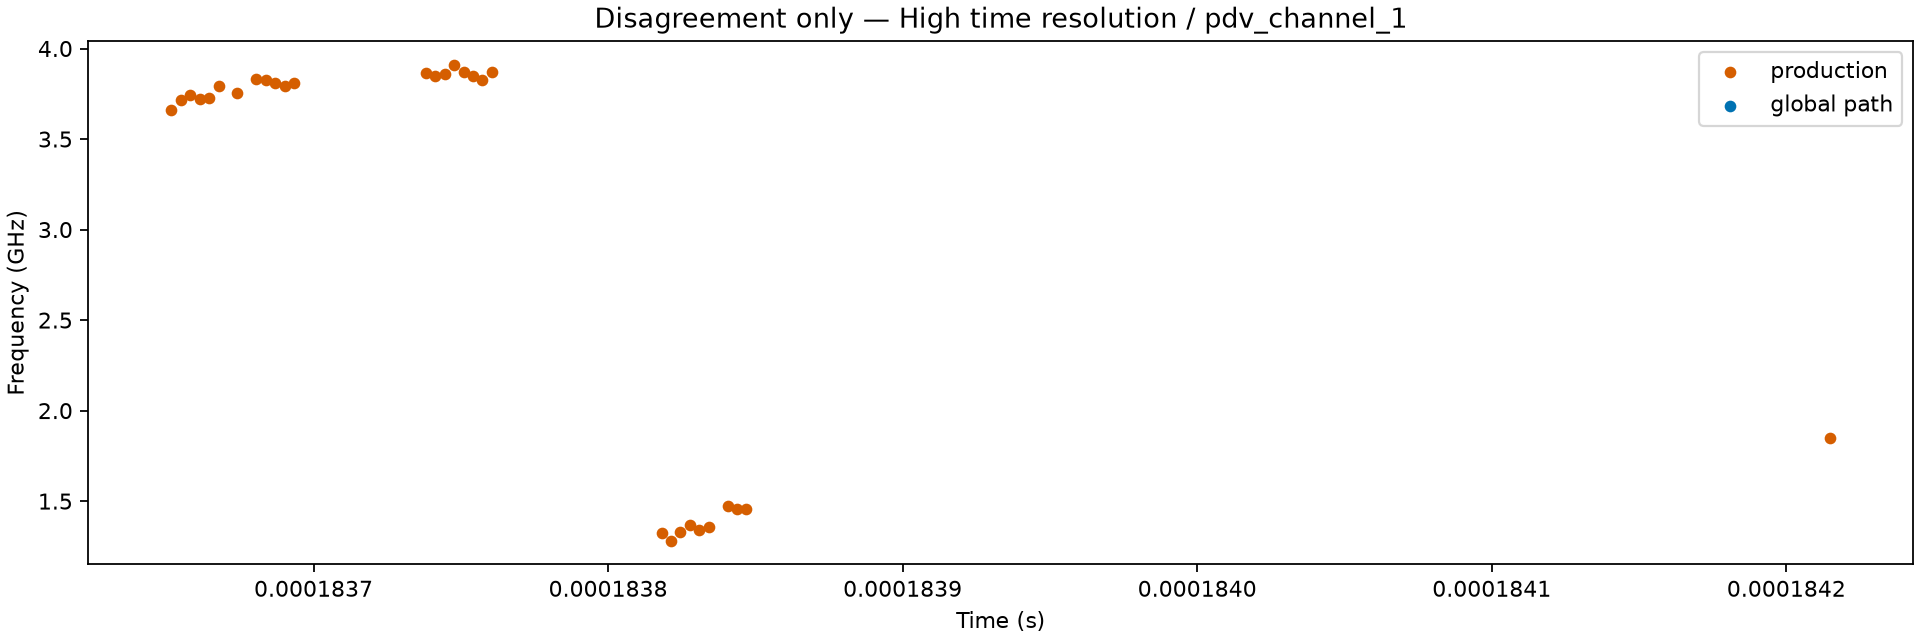

Data behind this chart, as committed beside it:
frame_index, time_s, production_frequency_hz, global_frequency_hz, candidate_rank, candidate_frequency_hz, candidate_amplitude, peak_to_background_db, peak_to_competitor_db, candidate_node_cost, selected, selected_transition_cost, selected_cumulative_cost, selection_reason, physical_identity
333, 0.0001837, 3659073426, nan, 1, 3659073426, 0.00476, 32.1, 7.7, 0.0, False, 0.0, 83.5, global minimum cumulative DP cost, unreviewed
333, 0.0001837, 3659073426, nan, 2, 4132643544, 0.0006281, 14.44, -17.59, 0.75, False, 0.0, 83.5, global minimum cumulative DP cost, unreviewed
333, 0.0001837, 3659073426, nan, 3, 3287600878, 0.0005321, 12.98, -19.03, 0.75, False, 0.0, 83.5, global minimum cumulative DP cost, unreviewed
333, 0.0001837, 3659073426, nan, 4, 3053309122, 0.0004745, 11.7, -20.03, 0.75, False, 0.0, 83.5, global minimum cumulative DP cost, unreviewed
333, 0.0001837, 3659073426, nan, 5, 2817927064, 0.0004441, 11, -20.6, 0.75, False, 0.0, 83.5, global minimum cumulative DP cost, unreviewed
334, 0.0001837, 3713935991, nan, 1, 3713935991, 0.004129, 33.22, 12.73, 0.0, False, 0.0, 83.75, global minimum cumulative DP cost, unreviewed
334, 0.0001837, 3713935991, nan, 2, 3915727201, 0.0005977, 16.43, -16.79, 0.75, False, 0.0, 83.75, global minimum cumulative DP cost, unreviewed
334, 0.0001837, 3713935991, nan, 3, 4104635798, 0.0005319, 15.42, -17.8, 0.75, False, 0.0, 83.75, global minimum cumulative DP cost, unreviewed
334, 0.0001837, 3713935991, nan, 4, 3397541979, 0.000323, 10.74, -22.13, 0.75, False, 0.0, 83.75, global minimum cumulative DP cost, unreviewed
334, 0.0001837, 3713935991, nan, 5, 3054469388, 0.0003175, 10.9, -22.28, 0.75, False, 0.0, 83.75, global minimum cumulative DP cost, unreviewed
335, 0.0001837, 3741342869, nan, 1, 3741342869, 0.003255, 31.27, 14.22, 0.0, False, 0.0, 84.0, global minimum cumulative DP cost, unreviewed
335, 0.0001837, 3741342869, nan, 2, 4022167400, 0.0006333, 17.08, -14.22, 0.75, False, 0.0, 84.0, global minimum cumulative DP cost, unreviewed
335, 0.0001837, 3741342869, nan, 3, 4410255787, 0.0004776, 14.55, -16.67, 0.75, False, 0.0, 84.0, global minimum cumulative DP cost, unreviewed
335, 0.0001837, 3741342869, nan, 4, 3563138867, 0.0003867, 12.77, -18.5, 0.75, False, 0.0, 84.0, global minimum cumulative DP cost, unreviewed
335, 0.0001837, 3741342869, nan, 5, 3318681538, 0.0003241, 11.26, -20.04, 0.75, False, 0.0, 84.0, global minimum cumulative DP cost, unreviewed
336, 0.0001837, 3723984540, nan, 1, 3723984540, 0.002421, 29.87, 11.44, 0.0, False, 0.0, 84.25, global minimum cumulative DP cost, unreviewed
336, 0.0001837, 3723984540, nan, 2, 3987816689, 0.0006464, 18.4, -11.47, 0.7169, False, 0.0, 84.25, global minimum cumulative DP cost, unreviewed
336, 0.0001837, 3723984540, nan, 3, 4383734619, 0.0005993, 17.73, -12.13, 0.75, False, 0.0, 84.25, global minimum cumulative DP cost, unreviewed
336, 0.0001837, 3723984540, nan, 4, 4151612514, 0.0003951, 14.11, -15.75, 0.75, False, 0.0, 84.25, global minimum cumulative DP cost, unreviewed
336, 0.0001837, 3723984540, nan, 5, 3284654611, 0.0003349, 12.69, -17.18, 0.75, False, 0.0, 84.25, global minimum cumulative DP cost, unreviewed
337, 0.0001837, 3727168083, nan, 1, 3727168083, 0.001684, 25.02, 3.456, 0.0, False, 0.0, 84.5, global minimum cumulative DP cost, unreviewed
337, 0.0001837, 3727168083, nan, 2, 3913268443, 0.001131, 21.58, -3.456, 0.216, False, 0.0, 84.5, global minimum cumulative DP cost, unreviewed
337, 0.0001837, 3727168083, nan, 3, 4359829876, 0.0007523, 18.02, -6.997, 0.4373, False, 0.0, 84.5, global minimum cumulative DP cost, unreviewed
337, 0.0001837, 3727168083, nan, 4, 4601469716, 0.000503, 14.5, -10.49, 0.6559, False, 0.0, 84.5, global minimum cumulative DP cost, unreviewed
337, 0.0001837, 3727168083, nan, 5, 3071467882, 0.0004659, 13.87, -11.16, 0.6975, False, 0.0, 84.5, global minimum cumulative DP cost, unreviewed
338, 0.0001837, 3794775742, nan, 1, 3794775742, 0.00177, 25.14, 3.392, 0.0, False, 0.0, 84.75, global minimum cumulative DP cost, unreviewed
338, 0.0001837, 3794775742, nan, 2, 3583715454, 0.001198, 21.76, -3.392, 0.212, False, 0.0, 84.75, global minimum cumulative DP cost, unreviewed
338, 0.0001837, 3794775742, nan, 3, 4291702125, 0.001038, 20.55, -4.633, 0.2895, False, 0.0, 84.75, global minimum cumulative DP cost, unreviewed
338, 0.0001837, 3794775742, nan, 4, 4031796327, 0.001034, 20.51, -4.673, 0.2921, False, 0.0, 84.75, global minimum cumulative DP cost, unreviewed
338, 0.0001837, 3794775742, nan, 5, 4585648463, 0.0006344, 16.22, -8.913, 0.5571, False, 0.0, 84.75, global minimum cumulative DP cost, unreviewed
340, 0.0001837, 3751635561, nan, 1, 3986038899, 0.001719, 22.57, 2.729, 0.0, False, 0.0, 85.25, global minimum cumulative DP cost, unreviewed
340, 0.0001837, 3751635561, nan, 2, 3751635561, 0.001256, 19.84, -2.729, 0.1706, False, 0.0, 85.25, global minimum cumulative DP cost, unreviewed
340, 0.0001837, 3751635561, nan, 3, 4253790034, 0.001146, 19.05, -3.523, 0.2202, False, 0.0, 85.25, global minimum cumulative DP cost, unreviewed
340, 0.0001837, 3751635561, nan, 4, 4497986738, 0.0007111, 14.89, -7.668, 0.4792, False, 0.0, 85.25, global minimum cumulative DP cost, unreviewed
340, 0.0001837, 3751635561, nan, 5, 3122148344, 0.0006637, 14.3, -8.267, 0.5167, False, 0.0, 85.25, global minimum cumulative DP cost, unreviewed
342, 0.0001837, 3833216588, nan, 1, 3833216588, 0.006388, 33.55, 11.37, 0.0, False, 0.0, 85.75, global minimum cumulative DP cost, unreviewed
342, 0.0001837, 3833216588, nan, 2, 3484670661, 0.000956, 17.05, -16.5, 0.75, False, 0.0, 85.75, global minimum cumulative DP cost, unreviewed
342, 0.0001837, 3833216588, nan, 3, 3286887536, 0.0009364, 16.87, -16.68, 0.75, False, 0.0, 85.75, global minimum cumulative DP cost, unreviewed
342, 0.0001837, 3833216588, nan, 4, 4641137927, 0.0004873, 11.15, -22.35, 0.75, False, 0.0, 85.75, global minimum cumulative DP cost, unreviewed
342, 0.0001837, 3833216588, nan, 5, 2315114902, 0.0003131, 7.221, -26.19, 1.167, False, 0.0, 85.75, global minimum cumulative DP cost, unreviewed
343, 0.0001837, 3827802538, nan, 1, 3827802538, 0.008091, 34.63, 14.24, 0.0, False, 0.0, 86.0, global minimum cumulative DP cost, unreviewed
343, 0.0001837, 3827802538, nan, 2, 3558975113, 0.00157, 20.37, -14.24, 0.75, False, 0.0, 86.0, global minimum cumulative DP cost, unreviewed
343, 0.0001837, 3827802538, nan, 3, 4060322468, 0.001503, 19.98, -14.62, 0.75, False, 0.0, 86.0, global minimum cumulative DP cost, unreviewed
343, 0.0001837, 3827802538, nan, 4, 3189079902, 0.001167, 17.76, -16.82, 0.75, False, 0.0, 86.0, global minimum cumulative DP cost, unreviewed
343, 0.0001837, 3827802538, nan, 5, 4670526179, 0.0007108, 13.45, -21.12, 0.75, False, 0.0, 86.0, global minimum cumulative DP cost, unreviewed
344, 0.0001837, 3810141961, nan, 1, 3810141961, 0.00922, 35.57, 10.01, 0.0, False, 0.0, 86.25, global minimum cumulative DP cost, unreviewed
344, 0.0001837, 3810141961, nan, 2, 4085208981, 0.002913, 25.56, -10.01, 0.6256, False, 0.0, 86.25, global minimum cumulative DP cost, unreviewed
344, 0.0001837, 3810141961, nan, 3, 3624711823, 0.002251, 23.32, -12.25, 0.75, False, 0.0, 86.25, global minimum cumulative DP cost, unreviewed
344, 0.0001837, 3810141961, nan, 4, 3186109880, 0.001045, 16.62, -18.91, 0.75, False, 0.0, 86.25, global minimum cumulative DP cost, unreviewed
344, 0.0001837, 3810141961, nan, 5, 4623064674, 0.0007061, 13.22, -22.32, 0.75, False, 0.0, 86.25, global minimum cumulative DP cost, unreviewed
345, 0.0001837, 3792268063, nan, 1, 3792268063, 0.01026, 36.59, 7.979, 0.0, False, 0.0, 86.5, global minimum cumulative DP cost, unreviewed
345, 0.0001837, 3792268063, nan, 2, 4028882370, 0.004094, 28.61, -7.979, 0.4987, False, 0.0, 86.5, global minimum cumulative DP cost, unreviewed
345, 0.0001837, 3792268063, nan, 3, 3554542277, 0.002447, 24.14, -12.45, 0.75, False, 0.0, 86.5, global minimum cumulative DP cost, unreviewed
345, 0.0001837, 3792268063, nan, 4, 3191241680, 0.000941, 15.78, -20.75, 0.75, False, 0.0, 86.5, global minimum cumulative DP cost, unreviewed
345, 0.0001837, 3792268063, nan, 5, 4579367645, 0.0005036, 10.33, -26.18, 0.75, False, 0.0, 86.5, global minimum cumulative DP cost, unreviewed
346, 0.0001837, 3809810561, nan, 1, 3809810561, 0.009382, 35.37, 6.33, 0.0, False, 0.0, 86.75, global minimum cumulative DP cost, unreviewed
346, 0.0001837, 3809810561, nan, 2, 3977609371, 0.004527, 29.04, -6.33, 0.3956, False, 0.0, 86.75, global minimum cumulative DP cost, unreviewed
346, 0.0001837, 3809810561, nan, 3, 3607796278, 0.002867, 25.04, -10.3, 0.6435, False, 0.0, 86.75, global minimum cumulative DP cost, unreviewed
346, 0.0001837, 3809810561, nan, 4, 4242463203, 0.002317, 23.19, -12.15, 0.75, False, 0.0, 86.75, global minimum cumulative DP cost, unreviewed
346, 0.0001837, 3809810561, nan, 5, 3213013542, 0.0009963, 15.86, -19.48, 0.75, False, 0.0, 86.75, global minimum cumulative DP cost, unreviewed
... 90 more rows
